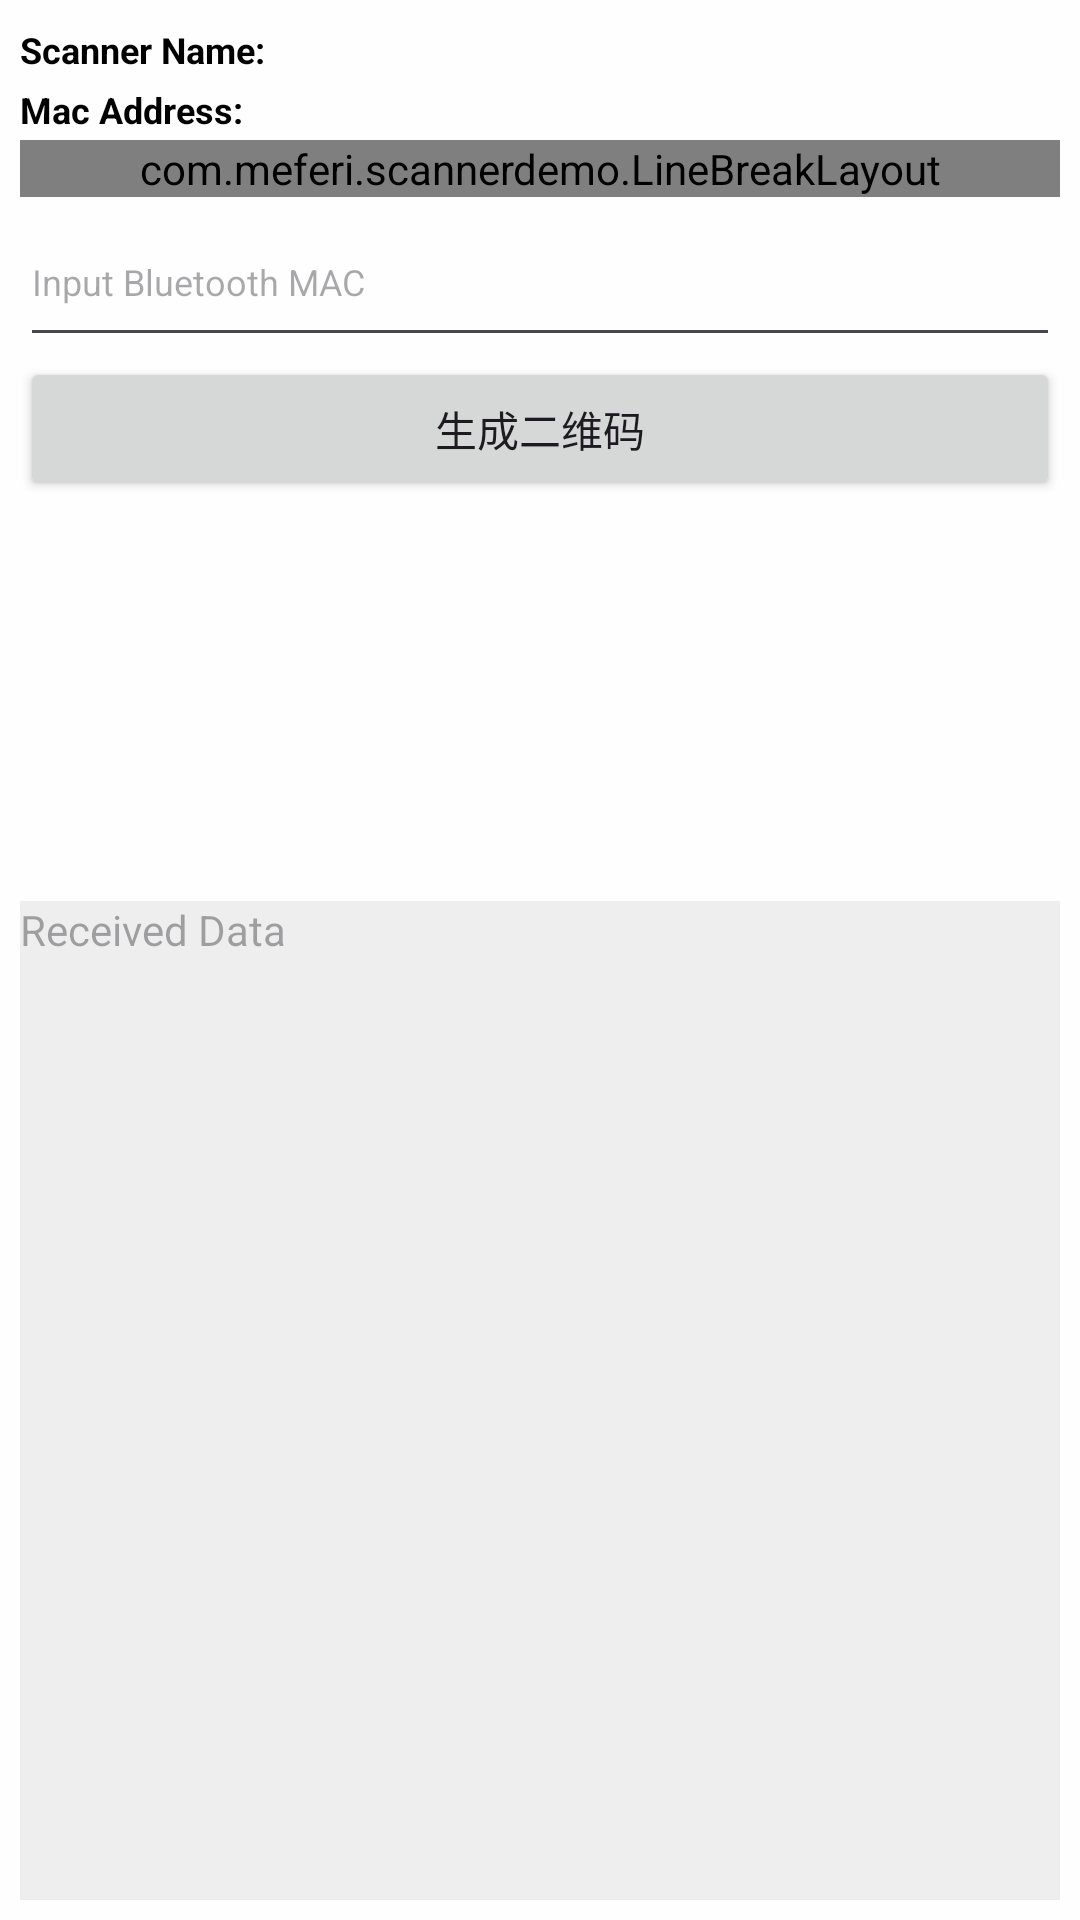

Layout XML and referenced resources for this Android screen:
<!-- AndroidManifest.xml: application theme Theme.ScannerDemo -->
<!-- res/layout/activity_main.xml -->
<?xml version="1.0" encoding="utf-8"?>
<layout xmlns:android="http://schemas.android.com/apk/res/android"
    xmlns:app="http://schemas.android.com/apk/res-auto"
    xmlns:tools="http://schemas.android.com/tools">

    <data>

    </data>

    <LinearLayout
        android:layout_width="match_parent"
        android:layout_height="match_parent"
        android:orientation="vertical"
        android:padding="@dimen/dp_10"
        tools:context=".MainActivity">

        <LinearLayout
            android:layout_width="match_parent"
            android:layout_height="@dimen/dp_30"
            android:gravity="center_vertical"
            android:orientation="horizontal">

            <TextView
                android:layout_width="wrap_content"
                android:layout_height="wrap_content"
                android:text="Scanner Name:"
                android:textColor="@color/black"
                android:textSize="@dimen/sp_18"
                android:textStyle="bold" />

            <TextView
                android:id="@+id/tv_dev_name"
                android:layout_width="wrap_content"
                android:layout_height="wrap_content"
                android:textSize="@dimen/sp_18" />
        </LinearLayout>

        <LinearLayout
            android:layout_width="match_parent"
            android:layout_height="@dimen/dp_30"
            android:gravity="center_vertical"
            android:orientation="horizontal">

            <TextView
                android:layout_width="wrap_content"
                android:layout_height="wrap_content"
                android:text="Mac Address:"
                android:textColor="@color/black"
                android:textSize="@dimen/sp_18"
                android:textStyle="bold" />

            <TextView
                android:id="@+id/tv_dev_address"
                android:layout_width="wrap_content"
                android:layout_height="wrap_content"
                android:textSize="@dimen/sp_18" />
        </LinearLayout>

        <com.meferi.scannerdemo.LineBreakLayout
            android:layout_width="match_parent"
            android:layout_height="wrap_content">

            <Button
                android:id="@+id/btn_connect"
                style="@style/MinButton"
                android:layout_width="wrap_content"
                android:layout_height="wrap_content"
                android:layout_marginTop="@dimen/dp_10"
                android:text="Connect"
                android:textSize="@dimen/sp_16" />

            <Button
                android:id="@+id/btn_disconnect"
                style="@style/MinButton"
                android:layout_width="wrap_content"
                android:layout_height="wrap_content"
                android:text="Disconnect"
                android:textSize="@dimen/sp_16" />

            <Button
                android:id="@+id/battery"
                style="@style/MinButton"
                android:layout_width="wrap_content"
                android:layout_height="wrap_content"
                android:text="@string/battery_status"
                android:textColor="@color/white"
                android:textSize="@dimen/sp_16" />

            <Button
                android:id="@+id/btn_vibrator"
                style="@style/MinButton"
                android:layout_width="wrap_content"
                android:layout_height="wrap_content"
                android:text="@string/vibrate"
                android:textColor="@color/white"
                android:textSize="@dimen/sp_16" />

            <Button
                android:id="@+id/btn_buzzer"
                style="@style/MinButton"
                android:layout_width="wrap_content"
                android:layout_height="wrap_content"
                android:text="@string/beep"
                android:textColor="@color/white"
                android:textSize="@dimen/sp_16" />

            <Button
                android:id="@+id/btn_led_red"
                style="@style/MinButton"
                android:layout_width="wrap_content"
                android:layout_height="wrap_content"
                android:text="@string/led_red"
                android:textColor="@color/white"
                android:textSize="@dimen/sp_16" />

            <Button
                android:id="@+id/btn_led_green"
                style="@style/MinButton"
                android:layout_width="wrap_content"
                android:layout_height="wrap_content"
                android:text="@string/led_green"
                android:textColor="@color/white"
                android:textSize="@dimen/sp_16" />

            <Button
                android:id="@+id/btn_led_blue"
                style="@style/MinButton"
                android:layout_width="wrap_content"
                android:layout_height="wrap_content"
                android:text="@string/led_blue"
                android:textColor="@color/white"
                android:textSize="@dimen/sp_16" />


            <Button
                android:id="@+id/btn_scan"
                style="@style/MinButton"
                android:layout_width="wrap_content"
                android:layout_height="wrap_content"
                android:text="@string/scan"
                android:textColor="@color/white"
                android:textSize="@dimen/sp_16" />

            <Button
                android:id="@+id/btn_device_firmware"
                style="@style/MinButton"
                android:layout_width="wrap_content"
                android:layout_height="wrap_content"
                android:text="@string/firmware_version"
                android:textColor="@color/white"
                android:textSize="@dimen/sp_16" />

        </com.meferi.scannerdemo.LineBreakLayout>


        <EditText
            android:id="@+id/input_mac"
            android:layout_width="match_parent"
            android:layout_height="@dimen/dp_80"
            android:hint="Input Bluetooth MAC"
            android:textSize="@dimen/sp_18" />

        <Button
            android:id="@+id/btn_qrcode"
            android:layout_width="match_parent"
            android:layout_height="wrap_content"
            android:text="生成二维码" />

        <ImageView
            android:id="@+id/iv_qr_code"
            android:layout_width="@dimen/dp_200"
            android:layout_height="@dimen/dp_200"
            android:layout_gravity="center_horizontal" />

        <TextView
            android:id="@+id/tv_received"
            android:layout_width="match_parent"
            android:layout_height="match_parent"
            android:background="#EEEEEE"
            android:hint="Received Data" />

    </LinearLayout>
</layout>
<!-- resources referenced by this layout -->
<resources>
  <color name="black">#FF000000</color>
  <color name="white">#FFFFFFFF</color>
  <dimen name="dp_10">10dp</dimen>
  <dimen name="dp_200">200dp</dimen>
  <dimen name="dp_30">30dp</dimen>
  <dimen name="dp_80">80dp</dimen>
  <dimen name="sp_16">16sp</dimen>
  <dimen name="sp_18">18sp</dimen>
  <string name="battery_status">Battery Status</string>
  <string name="beep">Beep</string>
  <string name="firmware_version">Firmware Version:</string>
  <string name="led_blue">LED(blue)</string>
  <string name="led_green">LED(green)</string>
  <string name="led_red">LED(red)</string>
  <string name="scan">Scan</string>
  <string name="vibrate">Vibrate</string>
  <style name="MinButton">
          <item name="android:minHeight">0dp</item>
          <item name="android:minWidth">0dp</item>
          <item name="android:paddingStart">@dimen/dp_10</item>
          <item name="android:paddingEnd">@dimen/dp_10</item>
          <item name="android:paddingTop">@dimen/dp_5</item>
          <item name="android:paddingBottom">@dimen/dp_5</item>
          <item name="textAllCaps">false</item>
          <item name="android:radius">@dimen/dp_5</item>
          <item name="backgroundColor">#474747</item>
      </style>
  <style name="Theme.ScannerDemo" parent="Base.Theme.ScannerDemo" />
  <dimen name="dp_5">5dp</dimen>
  <style name="Base.Theme.ScannerDemo" parent="Theme.Material3.DayNight.NoActionBar">
          
          
          <item name="colorPrimary">@color/primary</item>
          <item name="colorPrimaryDark">@color/primary</item>
          <item name="colorOnPrimary">@color/white</item>
  
          <item name="colorSecondary">@color/primary</item>
          <item name="colorSecondaryVariant">@color/primary</item>
          <item name="colorOnSecondary">@color/white</item>
  
          <item name="android:windowBackground">@color/background</item>
          <item name="android:windowLightStatusBar">true</item>
  
          <item name="android:statusBarColor">@color/white</item>
          <item name="android:navigationBarColor">@android:color/black</item>
  
          <item name="actionBarSize">@dimen/dp_55</item>
      </style>
  <color name="primary">#FFD84F52</color>
  <color name="background">#FFFEFEFE</color>
  <dimen name="dp_55">55dp</dimen>
</resources>
